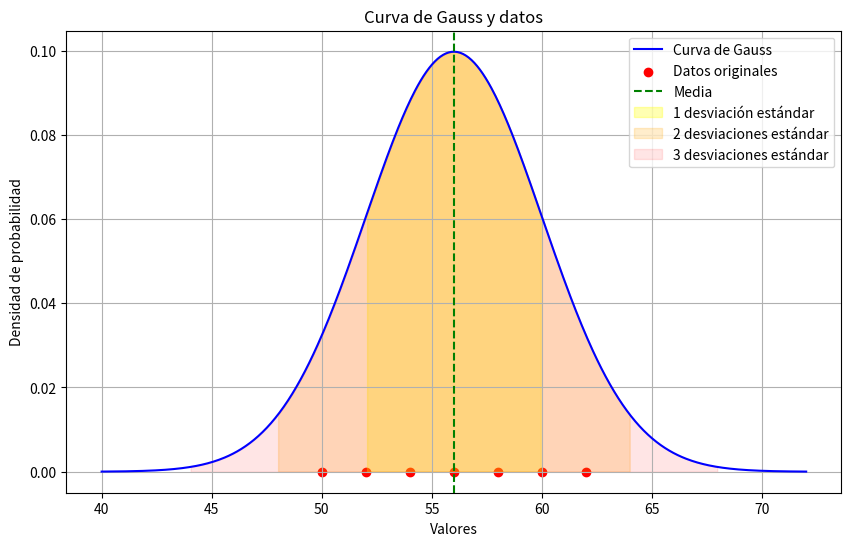

This figure's Python source:
# Importamos las bibliotecas necesarias
import numpy as np  # Para cálculos matemáticos y estadísticos
import matplotlib.pyplot as plt  # Para generar gráficos
from scipy.stats import norm  # Para calcular la distribución normal

# Definimos una lista de datos
datos = [50, 52, 54, 56, 58, 60, 62]  

# Calculamos la media y la desviación estándar de los datos
media = np.mean(datos)
desviacion_estandar = np.std(datos)

# Filtramos los valores dentro de 1, 2 y 3 desviaciones estándar de la media
rango_1 = [X for X in datos if media - desviacion_estandar <= X <= media + desviacion_estandar]
rango_2 = [X for X in datos if media - 2*desviacion_estandar <= X <= media + 2*desviacion_estandar]
rango_3 = [X for X in datos if media - 3*desviacion_estandar <= X <= media + 3*desviacion_estandar]

# Mostramos los resultados en la consola
print(f"Media: {media}")
print(f"Valores en 1 desviación estándar: {rango_1}")
print(f"Valores en 2 desviaciones estándar: {rango_2}")
print(f"Valores en 3 desviaciones estándar: {rango_3}")

# Creamos un rango de valores para graficar la curva de Gauss
x = np.linspace(min(datos) - 10, max(datos) + 10, 500)  # Valores en el eje X
y = norm.pdf(x, media, desviacion_estandar)  # Calculamos la densidad de probabilidad de la distribución normal

# Configuramos la figura del gráfico
plt.figure(figsize=(10, 6))

# Graficamos la curva de distribución normal
plt.plot(x, y, label='Curva de Gauss', color='blue')

# Representamos los datos originales con puntos rojos
plt.scatter(datos, [0]*len(datos), color='red', label='Datos originales')

# Línea vertical en la media
plt.axvline(media, color='green', linestyle='--', label='Media')

# Sombras para representar las desviaciones estándar
plt.fill_between(x, 0, y, where=(x >= media - desviacion_estandar) & (x <= media + desviacion_estandar),
                 color='yellow', alpha=0.3, label='1 desviación estándar')
plt.fill_between(x, 0, y, where=(x >= media - 2*desviacion_estandar) & (x <= media + 2*desviacion_estandar),
                 color='orange', alpha=0.2, label='2 desviaciones estándar')
plt.fill_between(x, 0, y, where=(x >= media - 3*desviacion_estandar) & (x <= media + 3*desviacion_estandar),
                 color='red', alpha=0.1, label='3 desviaciones estándar')

# Configuración final del gráfico
plt.title("Curva de Gauss y datos")
plt.xlabel("Valores")
plt.ylabel("Densidad de probabilidad")
plt.legend()  # Agregamos leyenda
plt.grid()  # Mostramos la cuadrícula
plt.show()  # Mostramos el gráfico
